Dataset: infrared_dataset (GitHub, kk-2m/AnimalClassification-IFOR). Classes: acryllium vulturinum, aepyceros melampus, bos taurus, capra aegagrus, cephalophus nigrifrons, crax rubra, paca, dasyprocta punctata, equus quagga, giraffa camelopardalis, leopardus pardalis, african elephant, madoqua guentheri, mazama americana, mazama temama, meleagris ocellata, mitu tuberosum, nasua narica, panthera onca, papio anubis, pecari tajacu, phacochoerus africanus, psophia leucoptera, puma, syncerus caffer, south american tapir, tayassu pecari, urocyon cinereoargenteus.

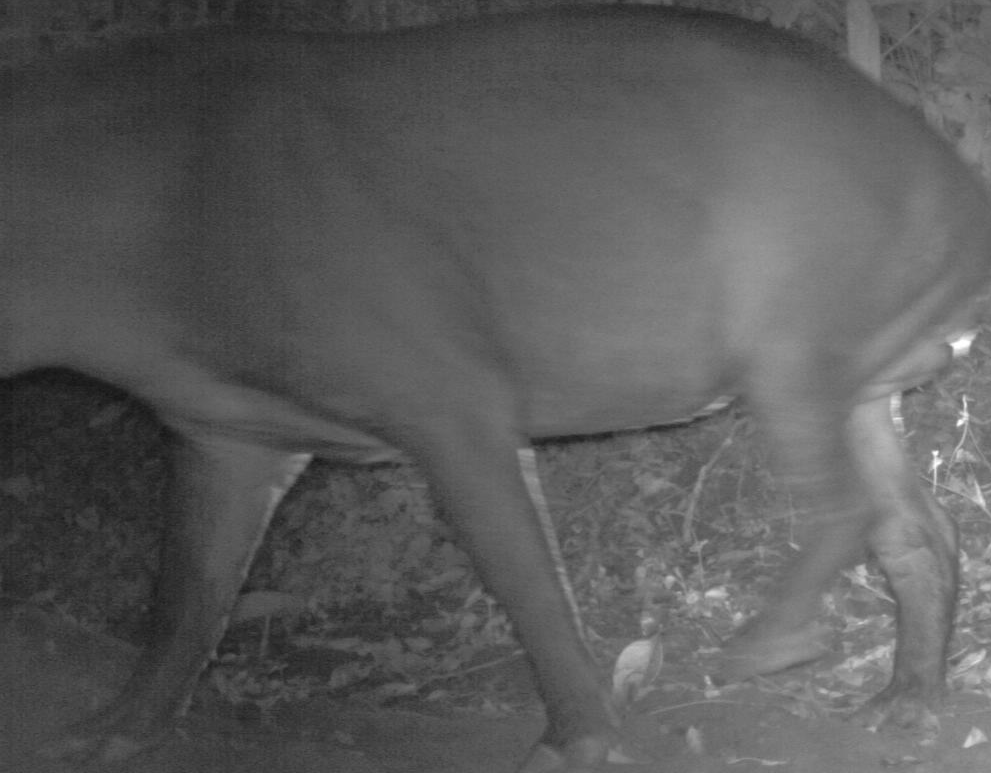
Label: south american tapir

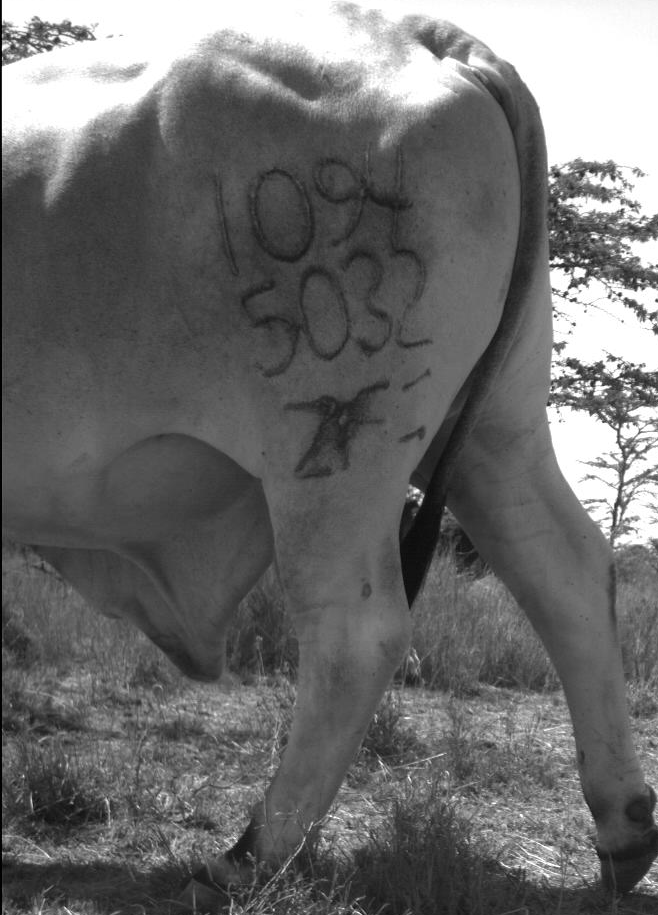
Label: bos taurus

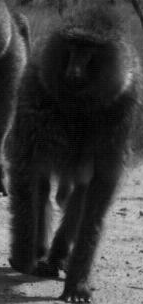
Label: papio anubis

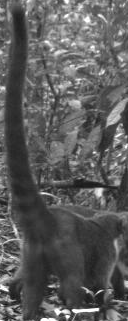
Label: nasua narica

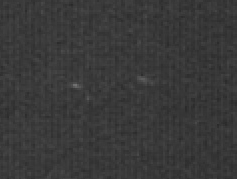
Label: syncerus caffer

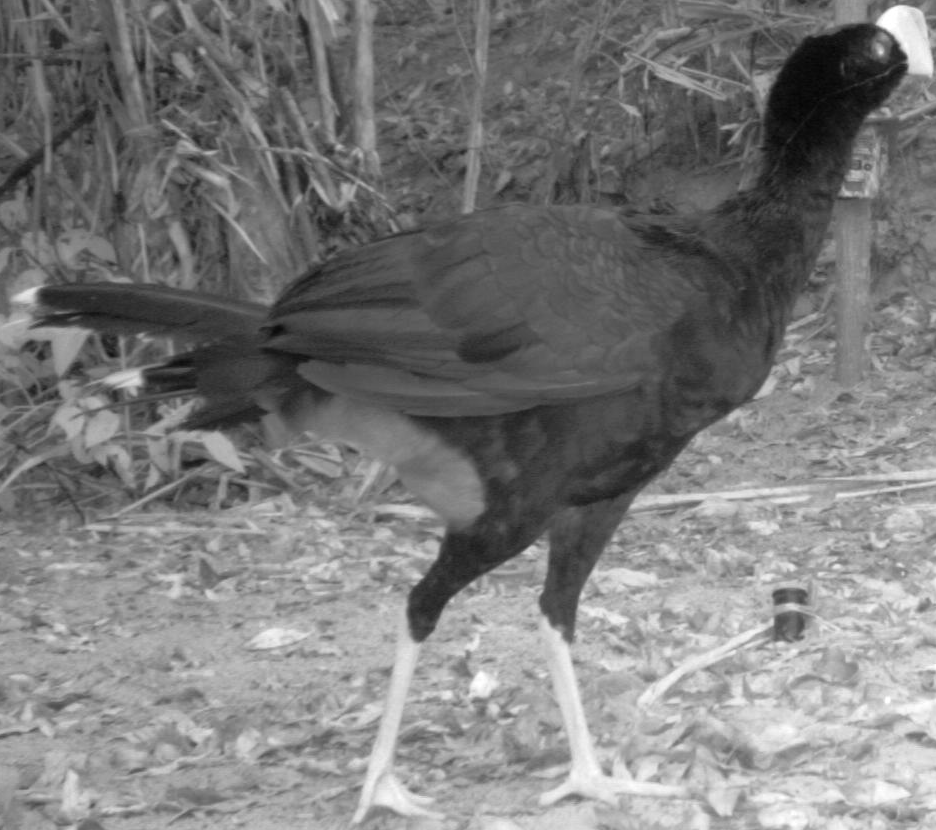
Label: mitu tuberosum
